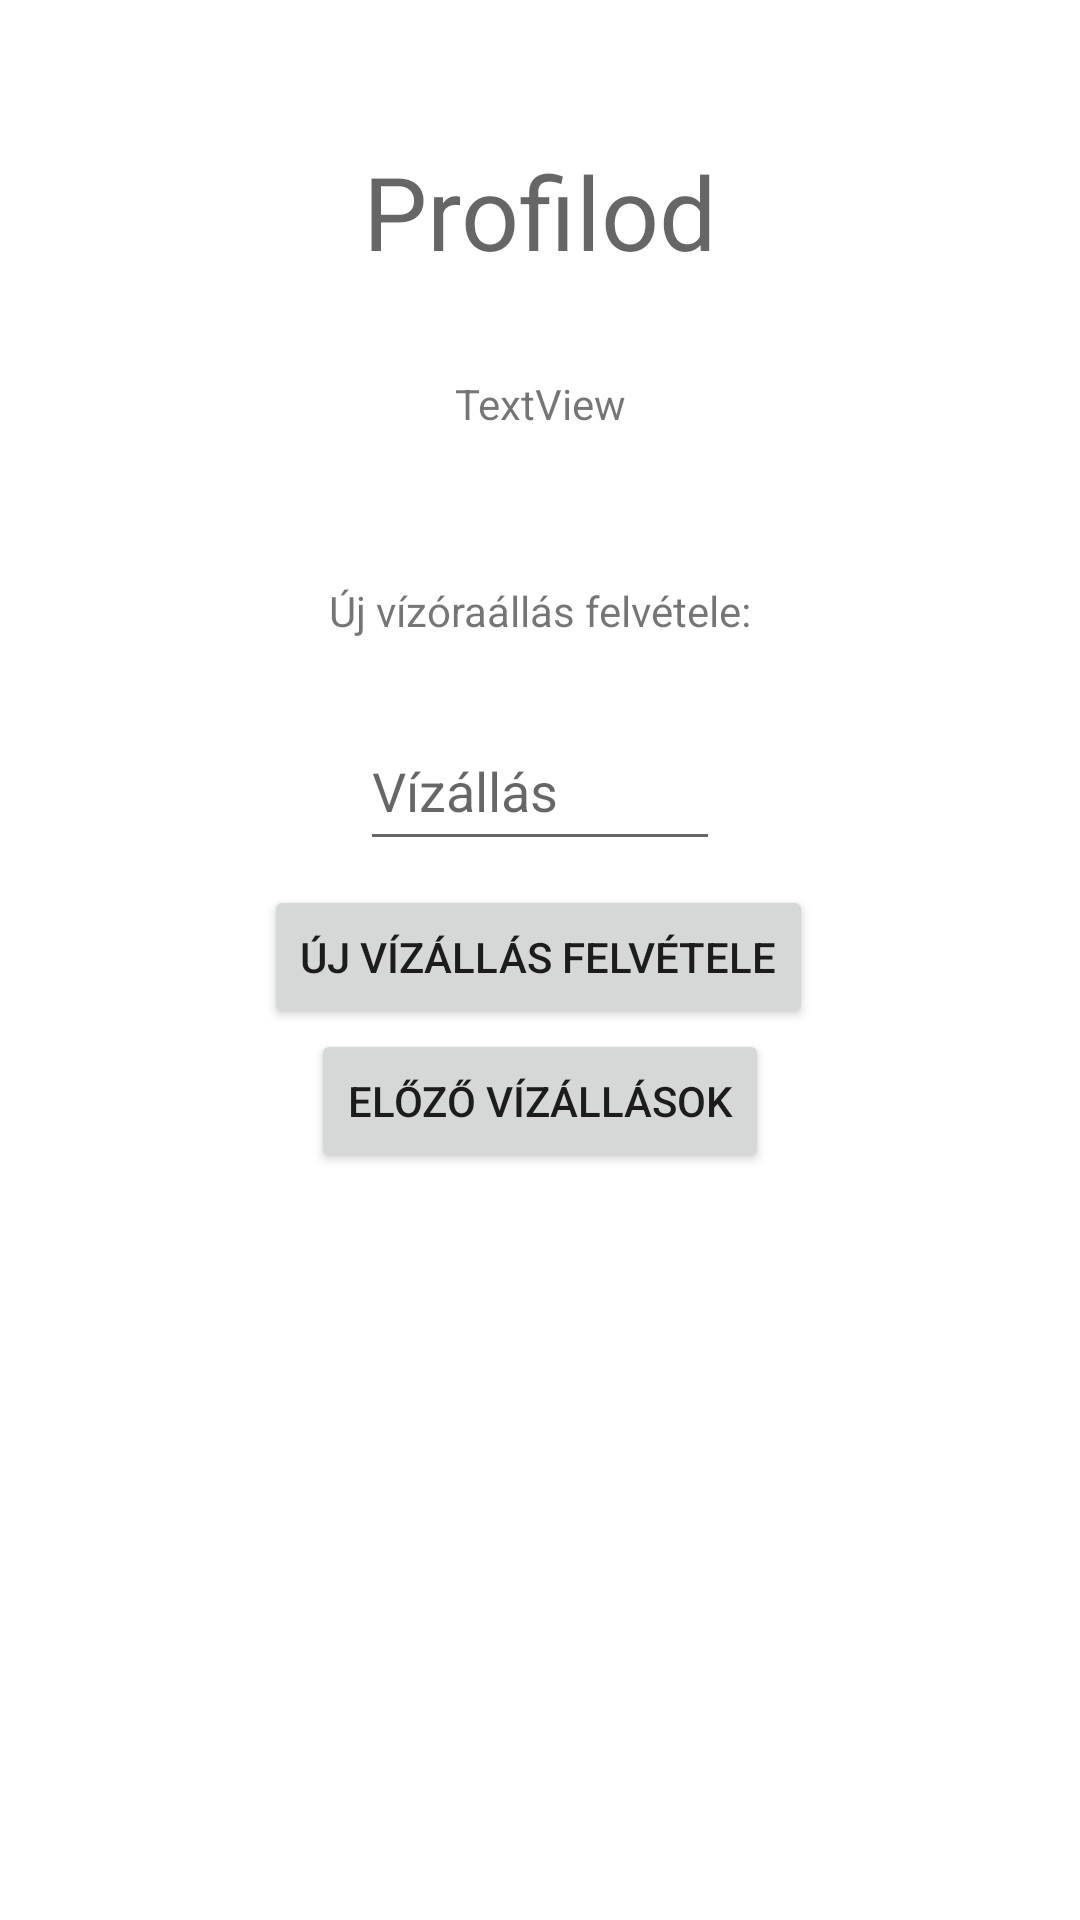

Here is an Android app screen rendered from its layout file. Give the layout XML and the strings, colors and styles it references.
<!-- AndroidManifest.xml: application theme Theme.Mobilvizora -->
<!-- res/layout/activity_profile.xml -->
<?xml version="1.0" encoding="utf-8"?>
<androidx.constraintlayout.widget.ConstraintLayout xmlns:android="http://schemas.android.com/apk/res/android"
    xmlns:app="http://schemas.android.com/apk/res-auto"
    xmlns:tools="http://schemas.android.com/tools"
    android:id="@+id/cl"
    android:layout_width="match_parent"
    android:layout_height="match_parent"
    tools:context=".profileActivity">

    <TextView
        android:id="@+id/textView4"
        android:layout_width="wrap_content"
        android:layout_height="wrap_content"
        android:text="Profilod"
        android:textAppearance="@style/TextAppearance.AppCompat.Display1"
        app:layout_constraintBottom_toBottomOf="parent"
        app:layout_constraintEnd_toEndOf="parent"
        app:layout_constraintStart_toStartOf="parent"
        app:layout_constraintTop_toTopOf="parent"
        app:layout_constraintVertical_bias="0.07999998" />

    <TextView
        android:id="@+id/emailAddress"
        android:layout_width="wrap_content"
        android:layout_height="wrap_content"
        android:layout_marginTop="32dp"
        android:text="TextView"
        app:layout_constraintEnd_toEndOf="parent"
        app:layout_constraintStart_toStartOf="parent"
        app:layout_constraintTop_toBottomOf="@+id/textView4" />

    <EditText
        android:id="@+id/allas"
        android:layout_width="match_parent"
        android:layout_height="50dp"
        android:layout_marginStart="120dp"
        android:layout_marginTop="24dp"
        android:layout_marginEnd="120dp"
        android:hint="Vízállás"
        android:inputType="number"
        app:layout_constraintEnd_toEndOf="parent"
        app:layout_constraintStart_toStartOf="parent"
        app:layout_constraintTop_toBottomOf="@+id/textView7">

    </EditText>

    <Button
        android:id="@+id/button"
        android:layout_width="wrap_content"
        android:layout_height="wrap_content"
        android:layout_marginTop="8dp"
        android:onClick="newEntry"
        android:text="Új vízállás felvétele"
        app:layout_constraintEnd_toEndOf="parent"
        app:layout_constraintHorizontal_bias="0.497"
        app:layout_constraintStart_toStartOf="parent"
        app:layout_constraintTop_toBottomOf="@+id/allas" />

    <TextView
        android:id="@+id/textView7"
        android:layout_width="wrap_content"
        android:layout_height="wrap_content"
        android:layout_marginTop="50dp"
        android:text="Új vízóraállás felvétele:"
        app:layout_constraintEnd_toEndOf="parent"
        app:layout_constraintStart_toStartOf="parent"
        app:layout_constraintTop_toBottomOf="@+id/emailAddress" />

    <Button
        android:id="@+id/button2"
        android:layout_width="wrap_content"
        android:layout_height="wrap_content"
        android:text="Előző vízállások"
        app:layout_constraintEnd_toEndOf="parent"
        app:layout_constraintStart_toStartOf="parent"
        app:layout_constraintTop_toBottomOf="@+id/button"
        android:onClick="listEntries" />
</androidx.constraintlayout.widget.ConstraintLayout>
<!-- resources referenced by this layout -->
<resources>
  <style name="Theme.Mobilvizora" parent="Theme.MaterialComponents.DayNight.DarkActionBar">
          
          <item name="colorPrimary">@color/purple_500</item>
          <item name="colorPrimaryVariant">@color/purple_700</item>
          <item name="colorOnPrimary">@color/white</item>
          
          <item name="colorSecondary">@color/teal_200</item>
          <item name="colorSecondaryVariant">@color/teal_700</item>
          <item name="colorOnSecondary">@color/black</item>
          
          <item name="android:statusBarColor" tools:targetApi="l">?attr/colorPrimaryVariant</item>
          
      </style>
  <!-- not gathered from this repository: default colours our renderer supplied (Android Studio template values) -->
  <color name="purple_500">#FF6200EE</color>
  <color name="purple_700">#FF3700B3</color>
  <color name="teal_200">#FF03DAC5</color>
  <color name="teal_700">#FF018786</color>
  <color name="black">#FF000000</color>
  <color name="white">#FFFFFFFF</color>
</resources>
